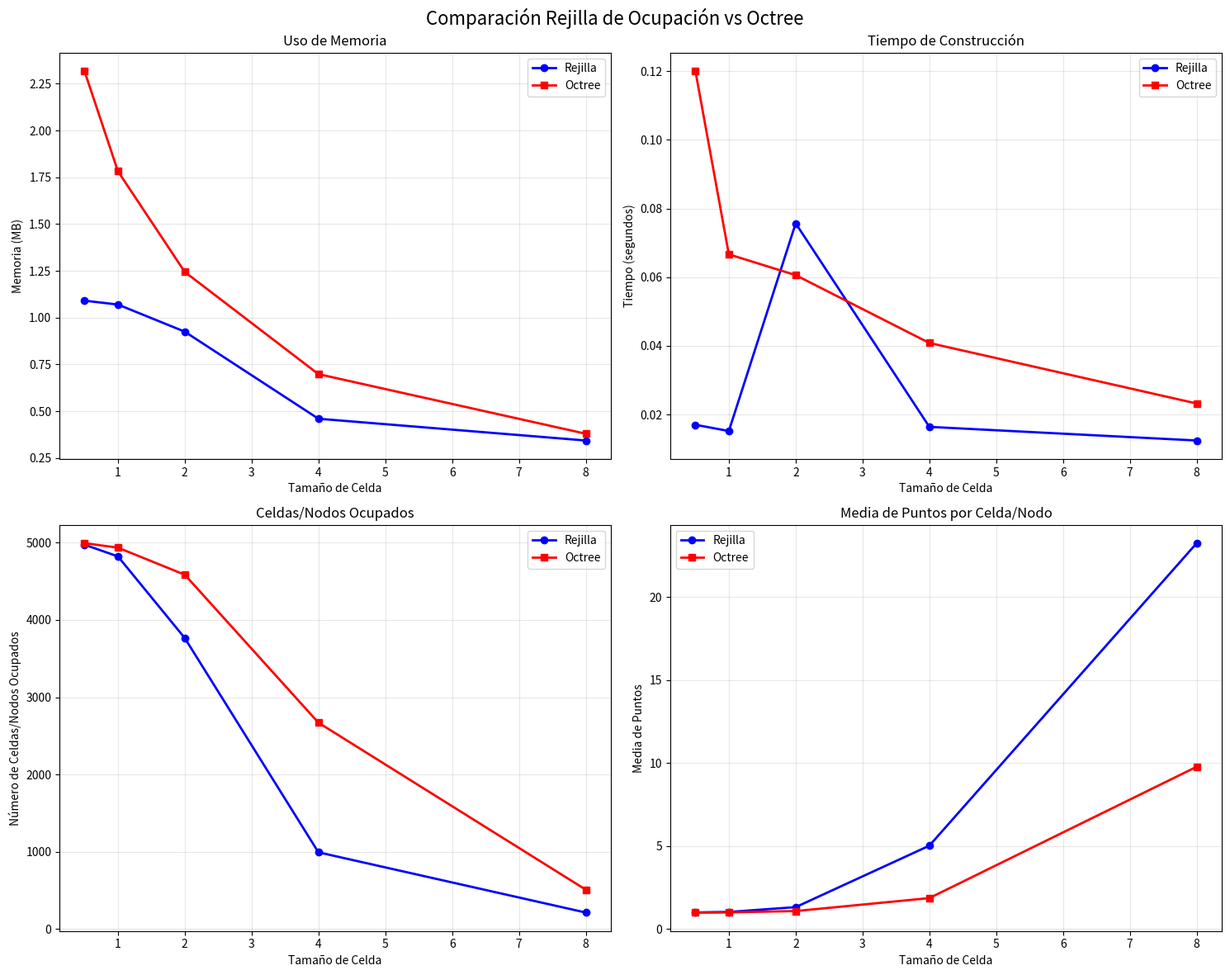
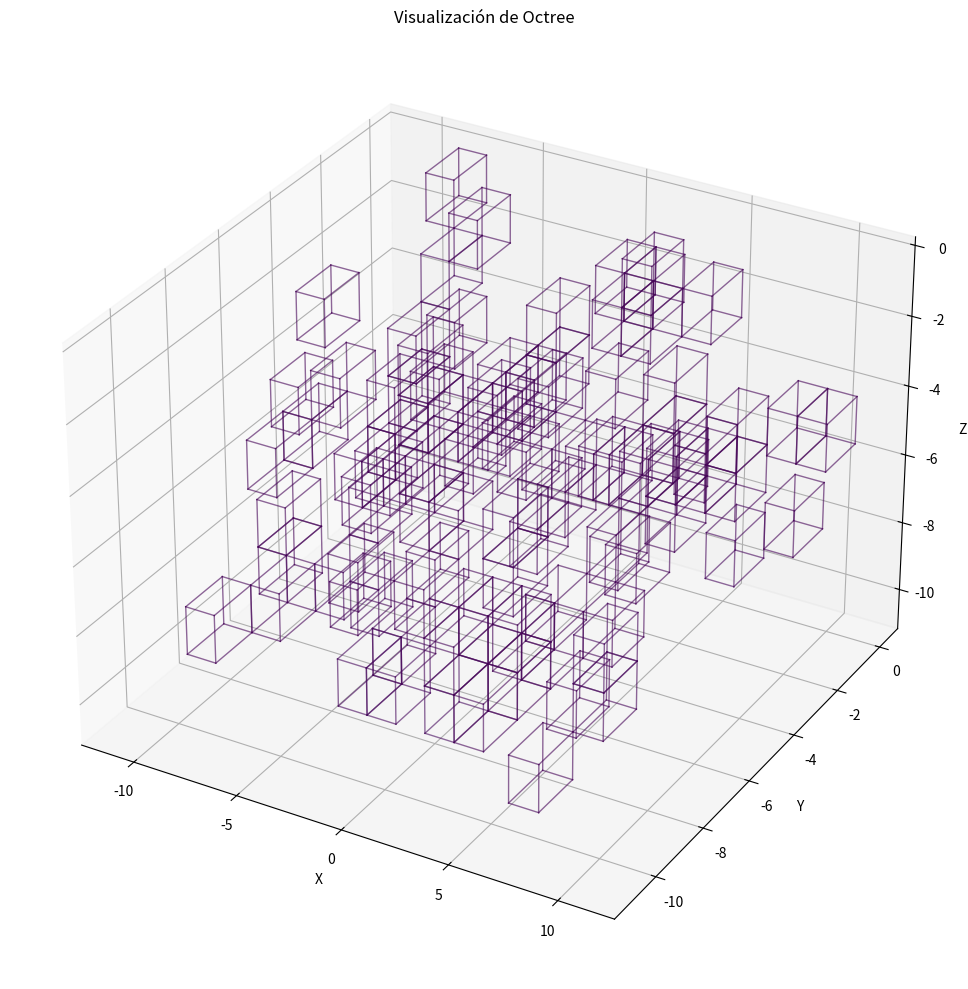

The script that saved these images, in order:
import numpy as np
import matplotlib.pyplot as plt
from mpl_toolkits.mplot3d import Axes3D
import time
import sys
from collections import defaultdict
import math

class PuntoNube:
    """Clase para representar un punto 3D con información adicional"""
    def __init__(self, x, y, z, r=0, g=0, b=0):
        self.x = x
        self.y = y
        self.z = z
        self.r = r
        self.g = g
        self.b = b
    
    def __str__(self):
        return f"({self.x:.3f}, {self.y:.3f}, {self.z:.3f})"

class LectorPCD:
    """Lector de archivos PCD para cargar nubes de puntos"""
    
    @staticmethod
    def leer_archivo_pcd(ruta_archivo):
        """
        Lee un archivo PCD y devuelve una lista de puntos
        """
        puntos = []
        
        try:
            with open(ruta_archivo, 'r') as archivo:
                # Leer cabecera
                linea = archivo.readline()
                while linea and not linea.startswith('DATA'):
                    if linea.startswith('POINTS'):
                        num_puntos = int(linea.split()[1])
                    linea = archivo.readline()
                
                # Leer datos
                for linea in archivo:
                    if linea.strip():
                        valores = linea.strip().split()
                        if len(valores) >= 3:
                            x = float(valores[0])
                            y = float(valores[1])
                            z = float(valores[2])
                            
                            # Valores RGB si están disponibles
                            r = int(valores[3]) if len(valores) > 3 else 0
                            g = int(valores[4]) if len(valores) > 4 else 0
                            b = int(valores[5]) if len(valores) > 5 else 0
                            
                            puntos.append(PuntoNube(x, y, z, r, g, b))
        
        except FileNotFoundError:
            print(f"Error: No se encontró el archivo {ruta_archivo}")
            return []
        except Exception as e:
            print(f"Error al leer el archivo: {e}")
            return []
        
        return puntos
    
    @staticmethod
    def generar_datos_sinteticos(num_puntos=10000, rango=10.0):
        """
        Genera datos sintéticos para pruebas
        """
        puntos = []
        np.random.seed(42)  # Para reproducibilidad
        
        for _ in range(num_puntos):
            x = np.random.uniform(-rango, rango)
            y = np.random.uniform(-rango, rango)
            z = np.random.uniform(-rango, rango)
            
            r = np.random.randint(0, 255)
            g = np.random.randint(0, 255)
            b = np.random.randint(0, 255)
            
            puntos.append(PuntoNube(x, y, z, r, g, b))
        
        return puntos

class Celda:
    """Clase para representar una celda en la rejilla de ocupación"""
    def __init__(self):
        self.num_puntos = 0
        self.suma_x = 0.0
        self.suma_y = 0.0
        self.suma_z = 0.0
        self.puntos = []
    
    def agregar_punto(self, punto):
        """Agrega un punto a la celda"""
        self.num_puntos += 1
        self.suma_x += punto.x
        self.suma_y += punto.y
        self.suma_z += punto.z
        self.puntos.append(punto)
    
    def obtener_media(self):
        """Calcula la media de los puntos en la celda"""
        if self.num_puntos == 0:
            return None
        return PuntoNube(
            self.suma_x / self.num_puntos,
            self.suma_y / self.num_puntos,
            self.suma_z / self.num_puntos
        )
    
    def esta_ocupada(self):
        """Verifica si la celda está ocupada"""
        return self.num_puntos > 0

class RejillaOcupacion:
    """Implementación de rejilla de ocupación 3D"""
    
    def __init__(self, tamaño_celda=1.0):
        self.tamaño_celda = tamaño_celda
        self.celdas = {}
        self.num_puntos_total = 0
        self.limites = {'min_x': float('inf'), 'max_x': float('-inf'),
                       'min_y': float('inf'), 'max_y': float('-inf'),
                       'min_z': float('inf'), 'max_z': float('-inf')}
    
    def _obtener_indices_celda(self, punto):
        """Calcula los índices de celda para un punto dado"""
        i = int(math.floor(punto.x / self.tamaño_celda))
        j = int(math.floor(punto.y / self.tamaño_celda))
        k = int(math.floor(punto.z / self.tamaño_celda))
        return (i, j, k)
    
    def agregar_punto(self, punto):
        """Agrega un punto a la rejilla"""
        indices = self._obtener_indices_celda(punto)
        
        if indices not in self.celdas:
            self.celdas[indices] = Celda()
        
        self.celdas[indices].agregar_punto(punto)
        self.num_puntos_total += 1
        
        # Actualizar límites
        self.limites['min_x'] = min(self.limites['min_x'], punto.x)
        self.limites['max_x'] = max(self.limites['max_x'], punto.x)
        self.limites['min_y'] = min(self.limites['min_y'], punto.y)
        self.limites['max_y'] = max(self.limites['max_y'], punto.y)
        self.limites['min_z'] = min(self.limites['min_z'], punto.z)
        self.limites['max_z'] = max(self.limites['max_z'], punto.z)
    
    def agregar_puntos(self, puntos):
        """Agrega múltiples puntos a la rejilla"""
        for punto in puntos:
            self.agregar_punto(punto)
    
    def obtener_estadisticas(self):
        """Calcula estadísticas de la rejilla"""
        num_celdas_ocupadas = len(self.celdas)
        num_celdas_vacias = 0
        
        # Calcular número total de celdas posibles
        if self.limites['min_x'] != float('inf'):
            dim_x = int((self.limites['max_x'] - self.limites['min_x']) / self.tamaño_celda) + 1
            dim_y = int((self.limites['max_y'] - self.limites['min_y']) / self.tamaño_celda) + 1
            dim_z = int((self.limites['max_z'] - self.limites['min_z']) / self.tamaño_celda) + 1
            num_celdas_totales = dim_x * dim_y * dim_z
            num_celdas_vacias = num_celdas_totales - num_celdas_ocupadas
        
        # Calcular media de puntos por celda ocupada
        total_puntos_celdas = sum(celda.num_puntos for celda in self.celdas.values())
        media_puntos_celda = total_puntos_celdas / num_celdas_ocupadas if num_celdas_ocupadas > 0 else 0
        
        # Calcular memoria aproximada (en bytes)
        memoria_bytes = sys.getsizeof(self.celdas)
        for celda in self.celdas.values():
            memoria_bytes += sys.getsizeof(celda) + sys.getsizeof(celda.puntos)
            memoria_bytes += sum(sys.getsizeof(p) for p in celda.puntos)
        
        return {
            'num_celdas_ocupadas': num_celdas_ocupadas,
            'num_celdas_vacias': num_celdas_vacias,
            'media_puntos_celda': media_puntos_celda,
            'memoria_bytes': memoria_bytes,
            'memoria_mb': memoria_bytes / (1024 * 1024)
        }

class NodoOctree:
    """Nodo para la estructura Octree"""
    
    def __init__(self, centro, tamaño):
        self.centro = centro  # (x, y, z)
        self.tamaño = tamaño
        self.puntos = []
        self.hijos = [None] * 8  # 8 hijos para un octree
        self.es_hoja = True
        self.num_puntos = 0
        self.suma_x = 0.0
        self.suma_y = 0.0
        self.suma_z = 0.0
    
    def agregar_punto(self, punto):
        """Agrega un punto al nodo"""
        self.puntos.append(punto)
        self.num_puntos += 1
        self.suma_x += punto.x
        self.suma_y += punto.y
        self.suma_z += punto.z
    
    def obtener_media(self):
        """Calcula la media de los puntos en el nodo"""
        if self.num_puntos == 0:
            return None
        return PuntoNube(
            self.suma_x / self.num_puntos,
            self.suma_y / self.num_puntos,
            self.suma_z / self.num_puntos
        )
    
    def contiene_punto(self, punto):
        """Verifica si el punto está dentro del nodo"""
        half_size = self.tamaño / 2
        return (self.centro[0] - half_size <= punto.x < self.centro[0] + half_size and
                self.centro[1] - half_size <= punto.y < self.centro[1] + half_size and
                self.centro[2] - half_size <= punto.z < self.centro[2] + half_size)

class Octree:
    """Implementación de estructura Octree 3D"""
    
    def __init__(self, tamaño_minimo=1.0):
        self.tamaño_minimo = tamaño_minimo
        self.raiz = None
        self.num_puntos_total = 0
        self.num_nodos = 0
    
    def _calcular_limites(self, puntos):
        """Calcula los límites del espacio de puntos"""
        if not puntos:
            return (0, 0, 0), 1.0
        
        min_x = min(p.x for p in puntos)
        max_x = max(p.x for p in puntos)
        min_y = min(p.y for p in puntos)
        max_y = max(p.y for p in puntos)
        min_z = min(p.z for p in puntos)
        max_z = max(p.z for p in puntos)
        
        centro_x = (min_x + max_x) / 2
        centro_y = (min_y + max_y) / 2
        centro_z = (min_z + max_z) / 2
        
        tamaño = max(max_x - min_x, max_y - min_y, max_z - min_z) * 1.1
        
        return (centro_x, centro_y, centro_z), tamaño
    
    def construir_octree(self, puntos):
        """Construye el octree con los puntos dados"""
        if not puntos:
            return
        
        centro, tamaño = self._calcular_limites(puntos)
        self.raiz = NodoOctree(centro, tamaño)
        self.num_nodos = 1
        
        for punto in puntos:
            self._insertar_punto(self.raiz, punto)
            self.num_puntos_total += 1
    
    def _insertar_punto(self, nodo, punto):
        """Inserta un punto en el octree"""
        if not nodo.contiene_punto(punto):
            return False
        
        # Si el nodo es una hoja y no excede el tamaño mínimo
        if nodo.es_hoja and nodo.tamaño <= self.tamaño_minimo:
            nodo.agregar_punto(punto)
            return True
        
        # Si el nodo es una hoja y debe subdividirse
        if nodo.es_hoja:
            self._subdividir_nodo(nodo)
        
        # Insertar en el hijo apropiado
        indice_hijo = self._obtener_indice_hijo(nodo, punto)
        if nodo.hijos[indice_hijo] is None:
            nuevo_centro = self._calcular_centro_hijo(nodo.centro, nodo.tamaño, indice_hijo)
            nodo.hijos[indice_hijo] = NodoOctree(nuevo_centro, nodo.tamaño / 2)
            self.num_nodos += 1
        
        return self._insertar_punto(nodo.hijos[indice_hijo], punto)
    
    def _subdividir_nodo(self, nodo):
        """Subdivide un nodo en 8 hijos"""
        nodo.es_hoja = False
        
        # Redistribuir puntos existentes
        puntos_temp = nodo.puntos[:]
        nodo.puntos = []
        
        for punto in puntos_temp:
            indice_hijo = self._obtener_indice_hijo(nodo, punto)
            if nodo.hijos[indice_hijo] is None:
                nuevo_centro = self._calcular_centro_hijo(nodo.centro, nodo.tamaño, indice_hijo)
                nodo.hijos[indice_hijo] = NodoOctree(nuevo_centro, nodo.tamaño / 2)
                self.num_nodos += 1
            
            nodo.hijos[indice_hijo].agregar_punto(punto)
    
    def _obtener_indice_hijo(self, nodo, punto):
        """Calcula el índice del hijo para un punto dado"""
        indice = 0
        if punto.x >= nodo.centro[0]:
            indice |= 1
        if punto.y >= nodo.centro[1]:
            indice |= 2
        if punto.z >= nodo.centro[2]:
            indice |= 4
        return indice
    
    def _calcular_centro_hijo(self, centro_padre, tamaño_padre, indice_hijo):
        """Calcula el centro de un nodo hijo"""
        offset = tamaño_padre / 4
        
        x = centro_padre[0] + (offset if indice_hijo & 1 else -offset)
        y = centro_padre[1] + (offset if indice_hijo & 2 else -offset)
        z = centro_padre[2] + (offset if indice_hijo & 4 else -offset)
        
        return (x, y, z)
    
    def obtener_estadisticas(self):
        """Calcula estadísticas del octree"""
        if self.raiz is None:
            return {
                'num_nodos': 0,
                'num_nodos_hoja': 0,
                'num_nodos_ocupados': 0,
                'num_nodos_vacios': 0,
                'media_puntos_nodo': 0,
                'memoria_bytes': 0,
                'memoria_mb': 0
            }
        
        stats = self._calcular_estadisticas_nodo(self.raiz)
        
        # Calcular memoria aproximada
        memoria_bytes = self._calcular_memoria_nodo(self.raiz)
        
        return {
            'num_nodos': self.num_nodos,
            'num_nodos_hoja': stats['num_hojas'],
            'num_nodos_ocupados': stats['num_ocupados'],
            'num_nodos_vacios': stats['num_vacios'],
            'media_puntos_nodo': stats['total_puntos'] / stats['num_ocupados'] if stats['num_ocupados'] > 0 else 0,
            'memoria_bytes': memoria_bytes,
            'memoria_mb': memoria_bytes / (1024 * 1024)
        }
    
    def _calcular_estadisticas_nodo(self, nodo):
        """Calcula estadísticas recursivamente"""
        if nodo is None:
            return {'num_hojas': 0, 'num_ocupados': 0, 'num_vacios': 0, 'total_puntos': 0}
        
        stats = {'num_hojas': 0, 'num_ocupados': 0, 'num_vacios': 0, 'total_puntos': 0}
        
        if nodo.es_hoja:
            stats['num_hojas'] = 1
            if nodo.num_puntos > 0:
                stats['num_ocupados'] = 1
                stats['total_puntos'] = nodo.num_puntos
            else:
                stats['num_vacios'] = 1
        else:
            for hijo in nodo.hijos:
                if hijo is not None:
                    stats_hijo = self._calcular_estadisticas_nodo(hijo)
                    stats['num_hojas'] += stats_hijo['num_hojas']
                    stats['num_ocupados'] += stats_hijo['num_ocupados']
                    stats['num_vacios'] += stats_hijo['num_vacios']
                    stats['total_puntos'] += stats_hijo['total_puntos']
        
        return stats
    
    def _calcular_memoria_nodo(self, nodo):
        """Calcula memoria usada recursivamente"""
        if nodo is None:
            return 0
        
        memoria = sys.getsizeof(nodo) + sys.getsizeof(nodo.puntos)
        memoria += sum(sys.getsizeof(p) for p in nodo.puntos)
        
        for hijo in nodo.hijos:
            if hijo is not None:
                memoria += self._calcular_memoria_nodo(hijo)
        
        return memoria

class VisualizadorOctree:
    """Visualizador 3D para octree"""
    
    def __init__(self, octree):
        self.octree = octree
    
    def visualizar_nodos(self, max_nodos=1000):
        """Visualiza los nodos del octree"""
        fig = plt.figure(figsize=(12, 10))
        ax = fig.add_subplot(111, projection='3d')
        
        if self.octree.raiz is None:
            print("El octree está vacío")
            return
        
        nodos_visitados = 0
        self._dibujar_nodo(ax, self.octree.raiz, max_nodos, nodos_visitados)
        
        ax.set_xlabel('X')
        ax.set_ylabel('Y')
        ax.set_zlabel('Z')
        ax.set_title('Visualización de Octree')
        
        plt.tight_layout()
        plt.show()
    
    def _dibujar_nodo(self, ax, nodo, max_nodos, nodos_visitados):
        """Dibuja un nodo del octree"""
        if nodo is None or nodos_visitados >= max_nodos:
            return nodos_visitados
        
        # Dibujar el cubo del nodo
        if nodo.num_puntos > 0:  # Solo dibujar nodos ocupados
            self._dibujar_cubo(ax, nodo.centro, nodo.tamaño, nodo.num_puntos)
            nodos_visitados += 1
        
        # Dibujar hijos
        if not nodo.es_hoja:
            for hijo in nodo.hijos:
                if hijo is not None:
                    nodos_visitados = self._dibujar_nodo(ax, hijo, max_nodos, nodos_visitados)
        
        return nodos_visitados
    
    def _dibujar_cubo(self, ax, centro, tamaño, num_puntos):
        """Dibuja un cubo en el espacio 3D"""
        half_size = tamaño / 2
        
        # Definir vértices del cubo
        vertices = [
            [centro[0] - half_size, centro[1] - half_size, centro[2] - half_size],
            [centro[0] + half_size, centro[1] - half_size, centro[2] - half_size],
            [centro[0] + half_size, centro[1] + half_size, centro[2] - half_size],
            [centro[0] - half_size, centro[1] + half_size, centro[2] - half_size],
            [centro[0] - half_size, centro[1] - half_size, centro[2] + half_size],
            [centro[0] + half_size, centro[1] - half_size, centro[2] + half_size],
            [centro[0] + half_size, centro[1] + half_size, centro[2] + half_size],
            [centro[0] - half_size, centro[1] + half_size, centro[2] + half_size]
        ]
        
        # Dibujar aristas del cubo
        aristas = [
            [0, 1], [1, 2], [2, 3], [3, 0],  # Base inferior
            [4, 5], [5, 6], [6, 7], [7, 4],  # Base superior
            [0, 4], [1, 5], [2, 6], [3, 7]   # Aristas verticales
        ]
        
        # Color basado en el número de puntos
        intensidad = min(num_puntos / 100, 1.0)  # Normalizar
        color = plt.cm.viridis(intensidad)
        
        for arista in aristas:
            punto1 = vertices[arista[0]]
            punto2 = vertices[arista[1]]
            ax.plot3D([punto1[0], punto2[0]], [punto1[1], punto2[1]], [punto1[2], punto2[2]], 
                     color=color, alpha=0.6, linewidth=1)

class AnalizadorComparativo:
    """Analizador para comparar rejilla de ocupación y octree"""
    
    def __init__(self):
        self.resultados = []
    
    def comparar_metodos(self, puntos, tamaños_celda):
        """Compara ambos métodos con diferentes tamaños de celda"""
        print("Iniciando análisis comparativo...")
        
        for tamaño in tamaños_celda:
            print(f"\nAnalizando tamaño de celda: {tamaño}")
            
            # Rejilla de ocupación
            tiempo_inicio = time.time()
            rejilla = RejillaOcupacion(tamaño)
            rejilla.agregar_puntos(puntos)
            tiempo_rejilla = time.time() - tiempo_inicio
            stats_rejilla = rejilla.obtener_estadisticas()
            
            # Octree
            tiempo_inicio = time.time()
            octree = Octree(tamaño)
            octree.construir_octree(puntos)
            tiempo_octree = time.time() - tiempo_inicio
            stats_octree = octree.obtener_estadisticas()
            
            resultado = {
                'tamaño_celda': tamaño,
                'rejilla': {
                    'tiempo_construccion': tiempo_rejilla,
                    'celdas_ocupadas': stats_rejilla['num_celdas_ocupadas'],
                    'celdas_vacias': stats_rejilla['num_celdas_vacias'],
                    'media_puntos': stats_rejilla['media_puntos_celda'],
                    'memoria_mb': stats_rejilla['memoria_mb']
                },
                'octree': {
                    'tiempo_construccion': tiempo_octree,
                    'nodos_ocupados': stats_octree['num_nodos_ocupados'],
                    'nodos_vacios': stats_octree['num_nodos_vacios'],
                    'media_puntos': stats_octree['media_puntos_nodo'],
                    'memoria_mb': stats_octree['memoria_mb'],
                    'total_nodos': stats_octree['num_nodos']
                }
            }
            
            self.resultados.append(resultado)
            
            print(f"  Rejilla - Celdas ocupadas: {stats_rejilla['num_celdas_ocupadas']}, "
                  f"Memoria: {stats_rejilla['memoria_mb']:.2f} MB, "
                  f"Tiempo: {tiempo_rejilla:.3f}s")
            print(f"  Octree - Nodos ocupados: {stats_octree['num_nodos_ocupados']}, "
                  f"Memoria: {stats_octree['memoria_mb']:.2f} MB, "
                  f"Tiempo: {tiempo_octree:.3f}s")
    
    def generar_graficos(self):
        """Genera gráficos comparativos"""
        if not self.resultados:
            print("No hay resultados para graficar")
            return
        
        tamaños = [r['tamaño_celda'] for r in self.resultados]
        
        # Configurar subplots
        fig, axes = plt.subplots(2, 2, figsize=(15, 12))
        fig.suptitle('Comparación Rejilla de Ocupación vs Octree', fontsize=16)
        
        # Memoria
        memoria_rejilla = [r['rejilla']['memoria_mb'] for r in self.resultados]
        memoria_octree = [r['octree']['memoria_mb'] for r in self.resultados]
        
        axes[0, 0].plot(tamaños, memoria_rejilla, 'b-o', label='Rejilla', linewidth=2)
        axes[0, 0].plot(tamaños, memoria_octree, 'r-s', label='Octree', linewidth=2)
        axes[0, 0].set_xlabel('Tamaño de Celda')
        axes[0, 0].set_ylabel('Memoria (MB)')
        axes[0, 0].set_title('Uso de Memoria')
        axes[0, 0].legend()
        axes[0, 0].grid(True, alpha=0.3)
        
        # Tiempo de construcción
        tiempo_rejilla = [r['rejilla']['tiempo_construccion'] for r in self.resultados]
        tiempo_octree = [r['octree']['tiempo_construccion'] for r in self.resultados]
        
        axes[0, 1].plot(tamaños, tiempo_rejilla, 'b-o', label='Rejilla', linewidth=2)
        axes[0, 1].plot(tamaños, tiempo_octree, 'r-s', label='Octree', linewidth=2)
        axes[0, 1].set_xlabel('Tamaño de Celda')
        axes[0, 1].set_ylabel('Tiempo (segundos)')
        axes[0, 1].set_title('Tiempo de Construcción')
        axes[0, 1].legend()
        axes[0, 1].grid(True, alpha=0.3)
        
        # Número de celdas/nodos ocupados
        ocupadas_rejilla = [r['rejilla']['celdas_ocupadas'] for r in self.resultados]
        ocupadas_octree = [r['octree']['nodos_ocupados'] for r in self.resultados]
        
        axes[1, 0].plot(tamaños, ocupadas_rejilla, 'b-o', label='Rejilla', linewidth=2)
        axes[1, 0].plot(tamaños, ocupadas_octree, 'r-s', label='Octree', linewidth=2)
        axes[1, 0].set_xlabel('Tamaño de Celda')
        axes[1, 0].set_ylabel('Número de Celdas/Nodos Ocupados')
        axes[1, 0].set_title('Celdas/Nodos Ocupados')
        axes[1, 0].legend()
        axes[1, 0].grid(True, alpha=0.3)
        
        # Media de puntos por celda/nodo
        media_rejilla = [r['rejilla']['media_puntos'] for r in self.resultados]
        media_octree = [r['octree']['media_puntos'] for r in self.resultados]
        
        axes[1, 1].plot(tamaños, media_rejilla, 'b-o', label='Rejilla', linewidth=2)
        axes[1, 1].plot(tamaños, media_octree, 'r-s', label='Octree', linewidth=2)
        axes[1, 1].set_xlabel('Tamaño de Celda')
        axes[1, 1].set_ylabel('Media de Puntos')
        axes[1, 1].set_title('Media de Puntos por Celda/Nodo')
        axes[1, 1].legend()
        axes[1, 1].grid(True, alpha=0.3)
        
        plt.tight_layout()
        plt.show()
    
    def generar_informe(self):
        """Genera un informe textual de los resultados"""
        if not self.resultados:
            print("No hay resultados para el informe")
            return
        
        print("\n" + "="*80)
        print("INFORME COMPARATIVO: REJILLA DE OCUPACIÓN vs OCTREE")
        print("="*80)
        
        for resultado in self.resultados:
            tamaño = resultado['tamaño_celda']
            print(f"\nTAMAÑO DE CELDA: {tamaño}")
            print("-" * 50)
            
            # Rejilla
            r = resultado['rejilla']
            print(f"REJILLA DE OCUPACIÓN:")
            print(f"  - Celdas ocupadas: {r['celdas_ocupadas']}")
            print(f"  - Celdas vacías: {r['celdas_vacias']}")
            print(f"  - Media puntos/celda: {r['media_puntos']:.2f}")
            print(f"  - Memoria: {r['memoria_mb']:.2f} MB")
            print(f"  - Tiempo construcción: {r['tiempo_construccion']:.3f}s")
            
            # Octree
            o = resultado['octree']
            print(f"OCTREE:")
            print(f"  - Nodos ocupados: {o['nodos_ocupados']}")
            print(f"  - Nodos vacíos: {o['nodos_vacios']}")
            print(f"  - Total nodos: {o['total_nodos']}")
            print(f"  - Media puntos/nodo: {o['media_puntos']:.2f}")
            print(f"  - Memoria: {o['memoria_mb']:.2f} MB")
            print(f"  - Tiempo construcción: {o['tiempo_construccion']:.3f}s")
            
            # Comparación
            print(f"COMPARACIÓN:")
            memoria_ratio = r['memoria_mb'] / o['memoria_mb'] if o['memoria_mb'] > 0 else float('inf')
            tiempo_ratio = r['tiempo_construccion'] / o['tiempo_construccion'] if o['tiempo_construccion'] > 0 else float('inf')
            print(f"  - Ratio memoria (Rejilla/Octree): {memoria_ratio:.2f}")
            print(f"  - Ratio tiempo (Rejilla/Octree): {tiempo_ratio:.2f}")
            
            if memoria_ratio < 1:
                print(f"  - La rejilla usa {(1-memoria_ratio)*100:.1f}% menos memoria")
            else:
                print(f"  - El octree usa {(1-1/memoria_ratio)*100:.1f}% menos memoria")


def main():
    """Función principal para ejecutar las pruebas"""
    print("PRÁCTICA 2: MAPAS MÉTRICOS")
    print("=" * 50)
    
    # Generar datos sintéticos para pruebas
    print("Generando datos sintéticos...")
    puntos = LectorPCD.generar_datos_sinteticos(num_puntos=5000, rango=20.0)
    print(f"Generados {len(puntos)} puntos")
    
    # Definir tamaños de celda para las pruebas
    tamaños_celda = [0.5, 1.0, 2.0, 4.0, 8.0]
    
    # Crear analizador
    analizador = AnalizadorComparativo()
    
    # Realizar comparación
    analizador.comparar_metodos(puntos, tamaños_celda)
    
    # Generar informe
    analizador.generar_informe()
    
    # Generar gráficos
    print("\nGenerando gráficos comparativos...")
    analizador.generar_graficos()
    
    # Ejemplo de uso individual de cada estructura
    print("\n" + "="*50)
    print("EJEMPLO DE USO INDIVIDUAL")
    print("="*50)
    
    # Ejemplo con rejilla
    print("\nEjemplo Rejilla de Ocupación:")
    rejilla_ejemplo = RejillaOcupacion(tamaño_celda=2.0)
    rejilla_ejemplo.agregar_puntos(puntos[:1000])  # Usar subset para ejemplo
    stats_rejilla = rejilla_ejemplo.obtener_estadisticas()
    
    print(f"- Puntos procesados: 1000")
    print(f"- Celdas ocupadas: {stats_rejilla['num_celdas_ocupadas']}")
    print(f"- Media puntos por celda: {stats_rejilla['media_puntos_celda']:.2f}")
    print(f"- Memoria utilizada: {stats_rejilla['memoria_mb']:.2f} MB")
    
    # Ejemplo con octree
    print("\nEjemplo Octree:")
    octree_ejemplo = Octree(tamaño_minimo=2.0)
    octree_ejemplo.construir_octree(puntos[:1000])  # Usar subset para ejemplo
    stats_octree = octree_ejemplo.obtener_estadisticas()
    
    print(f"- Puntos procesados: 1000")
    print(f"- Nodos totales: {stats_octree['num_nodos']}")
    print(f"- Nodos ocupados: {stats_octree['num_nodos_ocupados']}")
    print(f"- Media puntos por nodo: {stats_octree['media_puntos_nodo']:.2f}")
    print(f"- Memoria utilizada: {stats_octree['memoria_mb']:.2f} MB")
    
    # Ejemplo de visualización (parte optativa)
    print("\nEjemplo de Visualización (Parte Optativa):")
    try:
        # Crear octree más pequeño para visualización
        puntos_vis = LectorPCD.generar_datos_sinteticos(num_puntos=500, rango=10.0)
        octree_vis = Octree(tamaño_minimo=2.0)
        octree_vis.construir_octree(puntos_vis)
        
        visualizador = VisualizadorOctree(octree_vis)
        print("Generando visualización 3D del octree...")
        visualizador.visualizar_nodos(max_nodos=100)
        
    except Exception as e:
        print(f"Error en visualización: {e}")
        print("La visualización requiere matplotlib con soporte 3D")


def pruebas_unitarias():
    """Pruebas unitarias para verificar el funcionamiento"""
    print("\n" + "="*50)
    print("EJECUTANDO PRUEBAS UNITARIAS")
    print("="*50)
    
    # Crear datos de prueba simples
    puntos_prueba = [
        PuntoNube(0, 0, 0),
        PuntoNube(1, 1, 1),
        PuntoNube(2, 2, 2),
        PuntoNube(-1, -1, -1)
    ]
    
    # Prueba rejilla
    print("\nPrueba Rejilla de Ocupación:")
    rejilla_test = RejillaOcupacion(tamaño_celda=1.0)
    rejilla_test.agregar_puntos(puntos_prueba)
    
    stats = rejilla_test.obtener_estadisticas()
    print(f"✓ Puntos agregados correctamente")
    print(f"✓ Celdas ocupadas: {stats['num_celdas_ocupadas']}")
    print(f"✓ Media puntos: {stats['media_puntos_celda']:.2f}")
    
    # Prueba octree
    print("\nPrueba Octree:")
    octree_test = Octree(tamaño_minimo=0.5)
    octree_test.construir_octree(puntos_prueba)
    
    stats = octree_test.obtener_estadisticas()
    print(f"✓ Octree construido correctamente")
    print(f"✓ Nodos totales: {stats['num_nodos']}")
    print(f"✓ Nodos ocupados: {stats['num_nodos_ocupados']}")
    
    # Verificar que los puntos están contenidos
    assert octree_test.raiz is not None, "La raíz del octree no debe ser None"
    assert octree_test.num_puntos_total == len(puntos_prueba), "Número de puntos incorrecto"
    
    print("✓ Todas las pruebas unitarias pasaron correctamente")


def ejemplo_lectura_pcd():
    """Ejemplo de cómo leer un archivo PCD real"""
    print("\n" + "="*50)
    print("EJEMPLO DE LECTURA DE ARCHIVO PCD")
    print("="*50)
    
    # Crear un archivo PCD de ejemplo
    contenido_pcd = """# .PCD v0.7 - Point Cloud Data file format
VERSION 0.7
FIELDS x y z r g b
SIZE 4 4 4 1 1 1
TYPE F F F I I I
COUNT 1 1 1 1 1 1
WIDTH 10
HEIGHT 1
VIEWPOINT 0 0 0 1 0 0 0
POINTS 10
DATA ascii
0.0 0.0 0.0 255 0 0
1.0 0.0 0.0 0 255 0
0.0 1.0 0.0 0 0 255
0.0 0.0 1.0 255 255 0
1.0 1.0 0.0 255 0 255
1.0 0.0 1.0 0 255 255
0.0 1.0 1.0 128 128 128
1.0 1.0 1.0 255 255 255
-1.0 0.0 0.0 64 64 64
0.0 -1.0 0.0 192 192 192
"""
    
    # Guardar archivo de ejemplo
    with open('ejemplo.pcd', 'w') as f:
        f.write(contenido_pcd)
    
    # Leer archivo
    print("Leyendo archivo PCD de ejemplo...")
    puntos_pcd = LectorPCD.leer_archivo_pcd('ejemplo.pcd')
    
    if puntos_pcd:
        print(f"✓ Se leyeron {len(puntos_pcd)} puntos del archivo PCD")
        print("Primeros 3 puntos:")
        for i, punto in enumerate(puntos_pcd[:3]):
            print(f"  Punto {i+1}: {punto} RGB({punto.r},{punto.g},{punto.b})")
        
        # Procesar con ambas estructuras
        print("\nProcesando puntos PCD con rejilla...")
        rejilla_pcd = RejillaOcupacion(tamaño_celda=0.5)
        rejilla_pcd.agregar_puntos(puntos_pcd)
        
        print("Procesando puntos PCD con octree...")
        octree_pcd = Octree(tamaño_minimo=0.5)
        octree_pcd.construir_octree(puntos_pcd)
        
        print("✓ Procesamiento completado")
    else:
        print("✗ Error al leer el archivo PCD")
    
    # Limpiar archivo de ejemplo
    import os
    try:
        os.remove('ejemplo.pcd')
    except:
        pass


if __name__ == "__main__":
    # Ejecutar programa principal
    main()
    
    # Ejecutar pruebas unitarias
    pruebas_unitarias()
    
    # Ejemplo de lectura PCD
    ejemplo_lectura_pcd()
    
    print("\n" + "="*80)
    print("PRÁCTICA 2 COMPLETADA")
    print("="*80)
    print("Se han implementado:")
    print("✓ Rejilla de ocupación 3D")
    print("✓ Estructura Octree 3D")
    print("✓ Lector de archivos PCD")
    print("✓ Sistema de análisis comparativo")
    print("✓ Visualizador 3D (parte optativa)")
    print("✓ Pruebas unitarias")
    print("✓ Generación de gráficos y estadísticas")
    print("\nEl código está listo para su uso y evaluación.")
